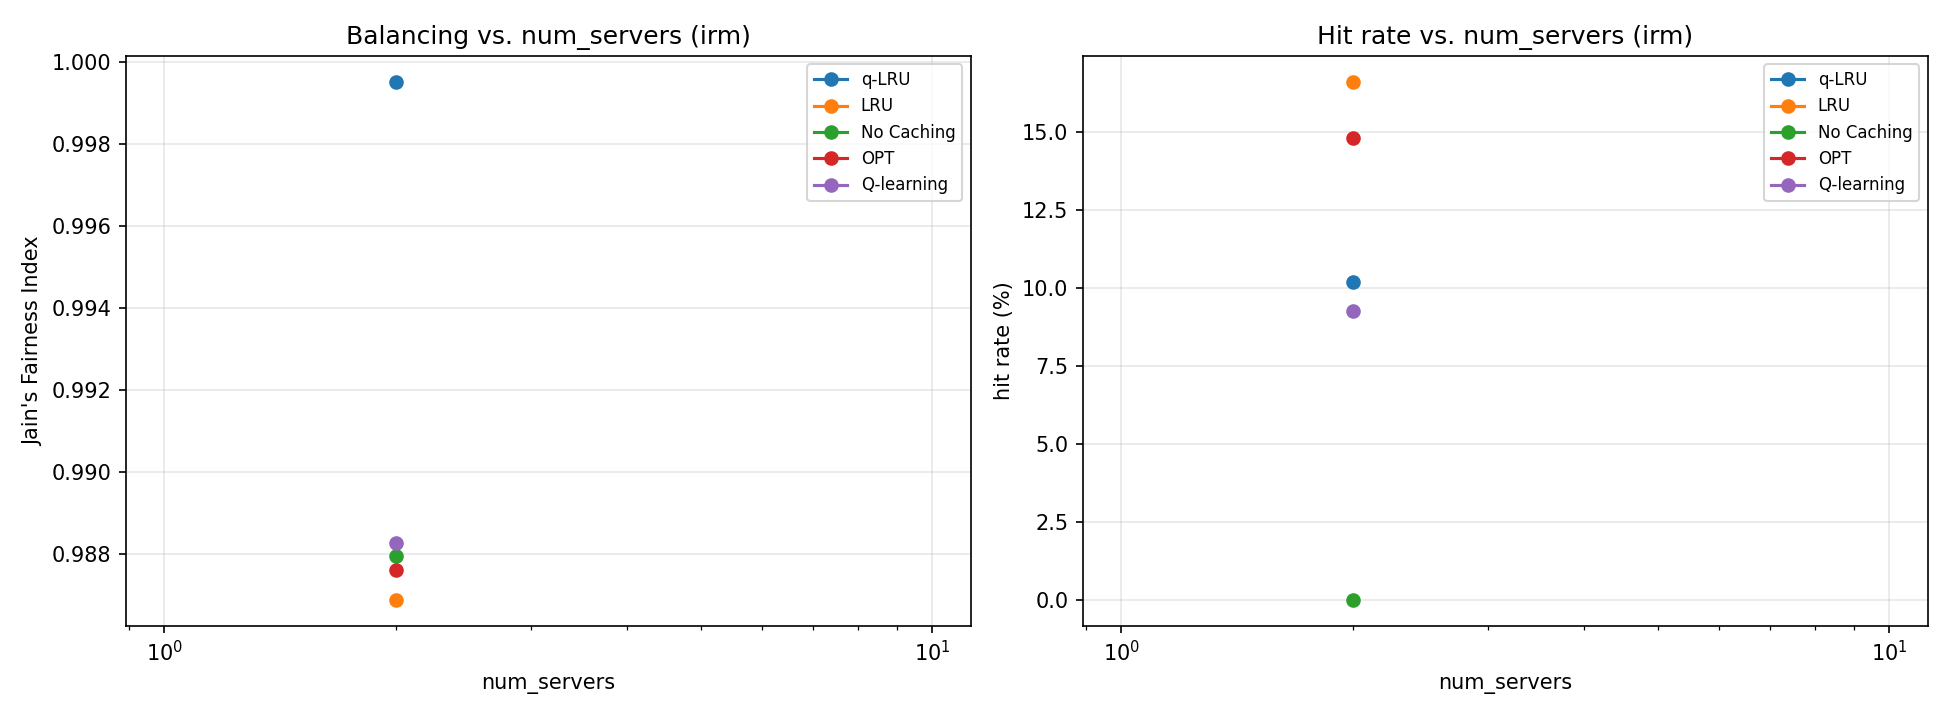

The table this chart was drawn from, first rows:
algorithm, hit_rate, jfi, angle_degrees, traffic_type, num_servers, capacity, num_requests, run_id, skew_fraction, workload_mode
Optimal_QLRU, 0.0128, 0.9997, 1.056, irm, 2, 10, 10000, 1, 0.0, uniform
qlearning_balancer[qlearn], 0.013, 0.9971, 3.077, irm, 2, 10, 10000, 1, 0.0, uniform
qlearning_balancer[lru], 0.0118, 0.996, 3.605, irm, 2, 10, 10000, 1, 0.0, uniform
qlearning_balancer[oracle], 0.0118, 0.9955, 3.848, irm, 2, 10, 10000, 1, 0.0, uniform
qlearning_balancer[nocache], 0.0, 0.9944, 4.306, irm, 2, 10, 10000, 1, 0.0, uniform
Optimal_QLRU, 0.0043, 0.9996, 1.191, irm, 2, 10, 10000, 5, 0.0, uniform
qlearning_balancer[qlearn], 0.0074, 0.9798, 8.174, irm, 2, 10, 10000, 5, 0.0, uniform
qlearning_balancer[lru], 0.0124, 0.9798, 8.171, irm, 2, 10, 10000, 5, 0.0, uniform
qlearning_balancer[oracle], 0.011, 0.9798, 8.169, irm, 2, 10, 10000, 5, 0.0, uniform
qlearning_balancer[nocache], 0.0, 0.9798, 8.173, irm, 2, 10, 10000, 5, 0.0, uniform
Optimal_QLRU, 0.0148, 0.9994, 1.442, irm, 2, 10, 10000, 9, 0.0, uniform
qlearning_balancer[qlearn], 0.0044, 0.9933, 4.685, irm, 2, 10, 10000, 9, 0.0, uniform
qlearning_balancer[lru], 0.0086, 0.9918, 5.18, irm, 2, 10, 10000, 9, 0.0, uniform
qlearning_balancer[oracle], 0.0092, 0.9933, 4.685, irm, 2, 10, 10000, 9, 0.0, uniform
qlearning_balancer[nocache], 0.0, 0.9919, 5.18, irm, 2, 10, 10000, 9, 0.0, uniform
Optimal_QLRU, 0.0345, 0.9994, 1.347, irm, 2, 10, 10000, 10, 0.0, uniform
qlearning_balancer[qlearn], 0.0038, 0.9987, 2.03, irm, 2, 10, 10000, 10, 0.0, uniform
qlearning_balancer[lru], 0.0104, 0.9993, 1.557, irm, 2, 10, 10000, 10, 0.0, uniform
qlearning_balancer[oracle], 0.0123, 1, 0.07886, irm, 2, 10, 10000, 10, 0.0, uniform
qlearning_balancer[nocache], 0.0, 0.9997, 0.9154, irm, 2, 10, 10000, 10, 0.0, uniform
Optimal_QLRU, 0.0236, 0.9988, 2.006, irm, 2, 10, 10000, 0, 0.0, uniform
qlearning_balancer[qlearn], 0.0145, 0.9971, 3.066, irm, 2, 10, 10000, 0, 0.0, uniform
qlearning_balancer[lru], 0.0112, 0.9991, 1.744, irm, 2, 10, 10000, 0, 0.0, uniform
qlearning_balancer[oracle], 0.0132, 0.9972, 3.034, irm, 2, 10, 10000, 0, 0.0, uniform
qlearning_balancer[nocache], 0.0, 0.997, 3.126, irm, 2, 10, 10000, 0, 0.0, uniform
Optimal_QLRU, 0.0369, 0.9999, 0.5532, irm, 2, 10, 10000, 3, 0.0, uniform
qlearning_balancer[qlearn], 0.0068, 0.9902, 5.681, irm, 2, 10, 10000, 3, 0.0, uniform
qlearning_balancer[lru], 0.0098, 0.9901, 5.7, irm, 2, 10, 10000, 3, 0.0, uniform
qlearning_balancer[oracle], 0.0119, 0.9904, 5.636, irm, 2, 10, 10000, 3, 0.0, uniform
qlearning_balancer[nocache], 0.0, 0.9896, 5.856, irm, 2, 10, 10000, 3, 0.0, uniform
Optimal_QLRU, 0.0308, 1, 0.2838, irm, 2, 10, 10000, 2, 0.0, uniform
qlearning_balancer[qlearn], 0.0042, 0.9902, 5.685, irm, 2, 10, 10000, 2, 0.0, uniform
qlearning_balancer[lru], 0.0097, 0.9901, 5.72, irm, 2, 10, 10000, 2, 0.0, uniform
qlearning_balancer[oracle], 0.0099, 0.9908, 5.494, irm, 2, 10, 10000, 2, 0.0, uniform
qlearning_balancer[nocache], 0.0, 0.9902, 5.685, irm, 2, 10, 10000, 2, 0.0, uniform
Optimal_QLRU, 0.0149, 1, 0.2152, irm, 2, 10, 10000, 4, 0.0, uniform
qlearning_balancer[qlearn], 0.0113, 0.9738, 9.321, irm, 2, 10, 10000, 4, 0.0, uniform
qlearning_balancer[lru], 0.0108, 0.9722, 9.598, irm, 2, 10, 10000, 4, 0.0, uniform
qlearning_balancer[oracle], 0.0096, 0.9738, 9.316, irm, 2, 10, 10000, 4, 0.0, uniform
qlearning_balancer[nocache], 0.0, 0.9737, 9.325, irm, 2, 10, 10000, 4, 0.0, uniform
Optimal_QLRU, 0.0279, 1, 0.336, irm, 2, 10, 10000, 6, 0.0, uniform
qlearning_balancer[qlearn], 0.003, 0.9991, 1.758, irm, 2, 10, 10000, 6, 0.0, uniform
qlearning_balancer[lru], 0.0095, 0.9991, 1.741, irm, 2, 10, 10000, 6, 0.0, uniform
qlearning_balancer[oracle], 0.0121, 0.9983, 2.35, irm, 2, 10, 10000, 6, 0.0, uniform
qlearning_balancer[nocache], 0.0, 0.9991, 1.739, irm, 2, 10, 10000, 6, 0.0, uniform
Optimal_QLRU, 0.0229, 0.999, 1.846, irm, 2, 10, 10000, 7, 0.0, uniform
qlearning_balancer[qlearn], 0.0031, 0.9998, 0.8146, irm, 2, 10, 10000, 7, 0.0, uniform
qlearning_balancer[lru], 0.0093, 0.9992, 1.608, irm, 2, 10, 10000, 7, 0.0, uniform
qlearning_balancer[oracle], 0.0108, 0.9994, 1.389, irm, 2, 10, 10000, 7, 0.0, uniform
qlearning_balancer[nocache], 0.0, 0.9998, 0.8146, irm, 2, 10, 10000, 7, 0.0, uniform
Optimal_QLRU, 0.014, 1, 0.3835, irm, 2, 10, 10000, 8, 0.0, uniform
qlearning_balancer[qlearn], 0.0064, 0.9888, 6.076, irm, 2, 10, 10000, 8, 0.0, uniform
qlearning_balancer[lru], 0.0089, 0.9883, 6.2, irm, 2, 10, 10000, 8, 0.0, uniform
qlearning_balancer[oracle], 0.0099, 0.9871, 6.527, irm, 2, 10, 10000, 8, 0.0, uniform
qlearning_balancer[nocache], 0.0, 0.9877, 6.373, irm, 2, 10, 10000, 8, 0.0, uniform
Optimal_QLRU, 0.024, 0.9997, 1.033, irm, 2, 10, 10000, 11, 0.0, uniform
qlearning_balancer[qlearn], 0.0097, 0.9863, 6.715, irm, 2, 10, 10000, 11, 0.0, uniform
qlearning_balancer[lru], 0.0112, 0.9882, 6.236, irm, 2, 10, 10000, 11, 0.0, uniform
qlearning_balancer[oracle], 0.0112, 0.9863, 6.723, irm, 2, 10, 10000, 11, 0.0, uniform
qlearning_balancer[nocache], 0.0, 0.9884, 6.178, irm, 2, 10, 10000, 11, 0.0, uniform
... 1,140 more rows
